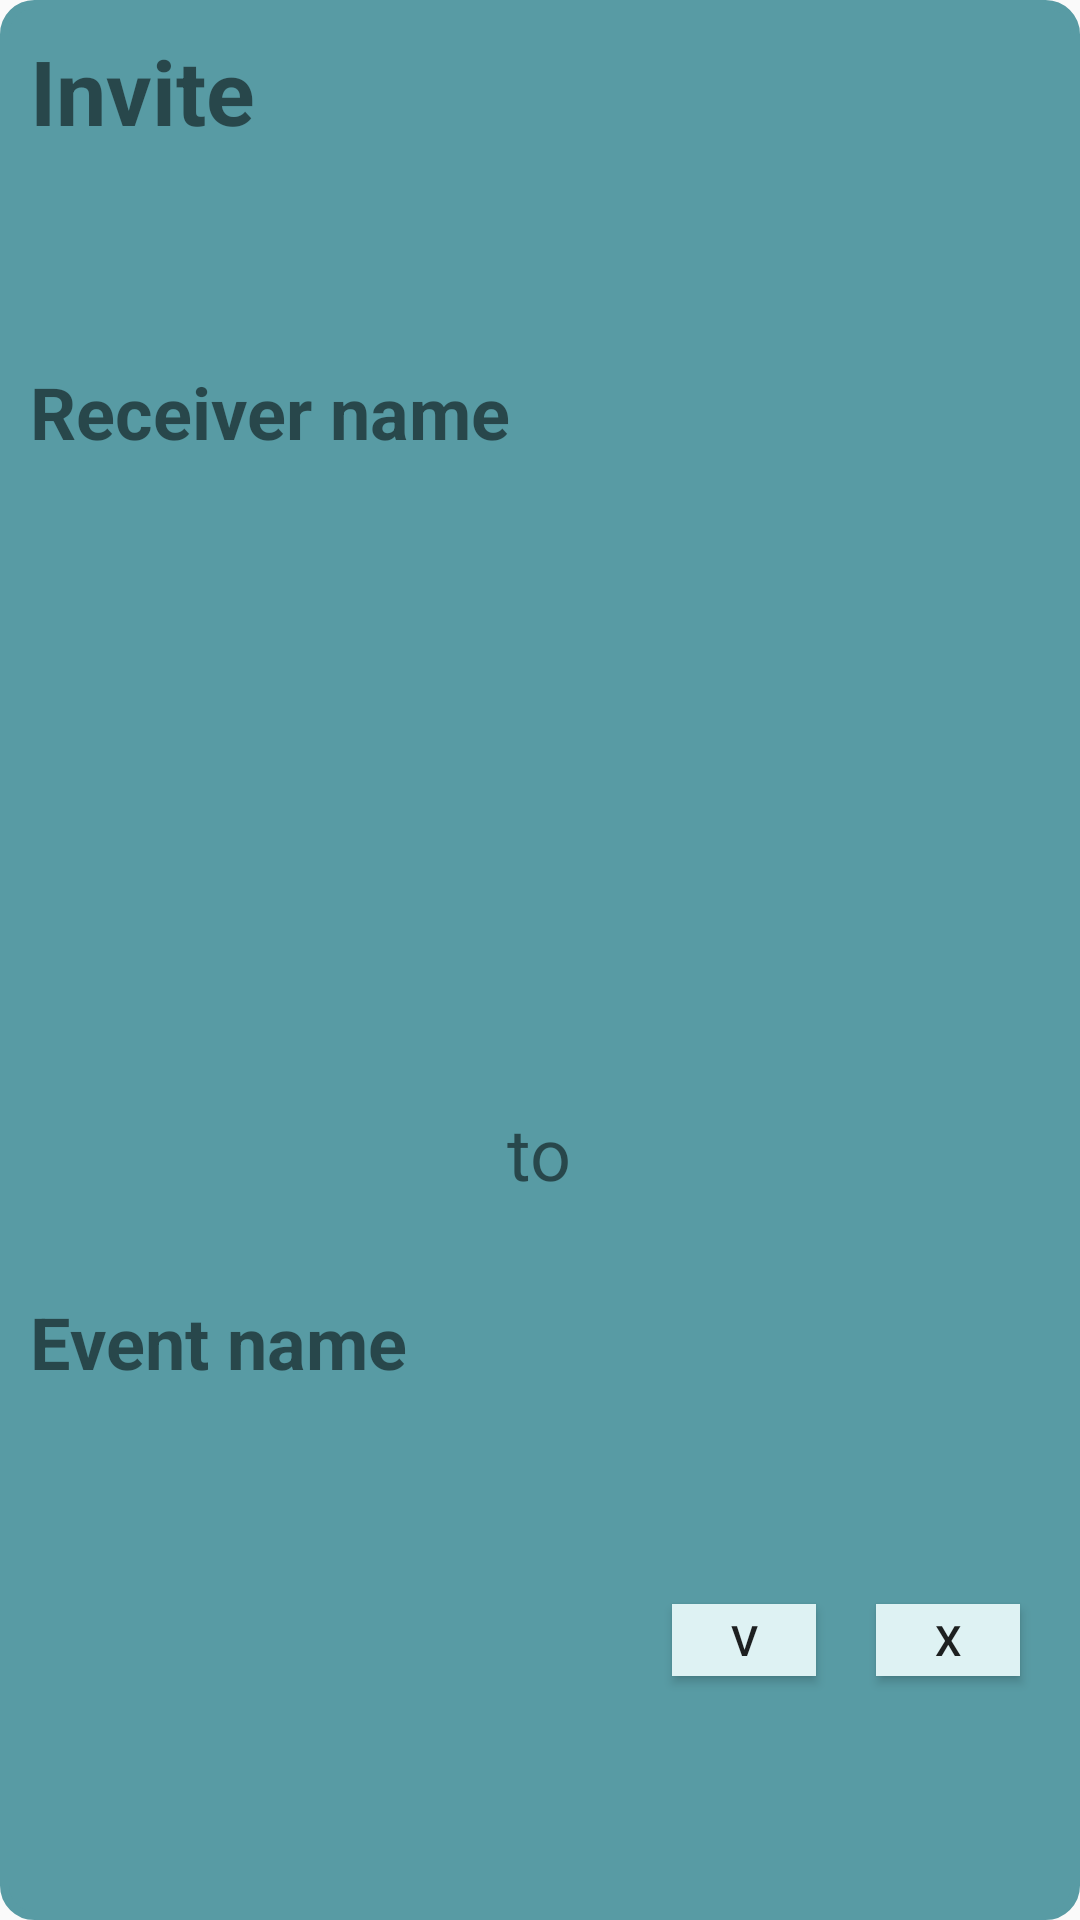

Write the Android layout XML for this screen, with the resource values it uses.
<!-- AndroidManifest.xml: application theme AppTheme -->
<!-- res/layout/fragment_event_request_creation.xml -->
<?xml version="1.0" encoding="utf-8"?>
<LinearLayout xmlns:android="http://schemas.android.com/apk/res/android"
    xmlns:app="http://schemas.android.com/apk/res-auto"
    xmlns:tools="http://schemas.android.com/tools"
    android:layout_width="match_parent"
    android:layout_height="wrap_content"
    android:layout_margin="20dp"
    android:background="@drawable/single_event_bg"
    android:orientation="vertical"
    android:padding="10dp">

    <LinearLayout
        android:layout_width="match_parent"
        android:layout_height="wrap_content"
        android:layout_weight="1"
        android:orientation="horizontal">

        <TextView
            android:layout_width="60dp"
            android:layout_height="wrap_content"
            android:layout_weight="3"
            android:text="@string/Invite"
            android:textSize="30sp"
            android:textStyle="bold" />

        <ImageView
            android:id="@+id/eventPictureInRequest"
            android:layout_width="50dp"
            android:layout_height="50dp"
            android:layout_weight="1"
            tools:src="@tools:sample/avatars" />

    </LinearLayout>

    <TextView
        android:id="@+id/receiverNameEventCreation"
        android:layout_width="wrap_content"
        android:layout_height="wrap_content"
        android:layout_weight="3"
        android:text="@string/ReceiverName"
        android:textSize="24sp"
        android:textStyle="bold" />

    <TextView
        android:layout_width="wrap_content"
        android:layout_height="wrap_content"
        android:layout_gravity="center"
        android:layout_weight="1"
        android:gravity="center"
        android:text="@string/To"
        android:textSize="24sp" />

    <TextView
        android:id="@+id/eventNameCreation"
        android:layout_width="match_parent"
        android:layout_height="wrap_content"
        android:layout_weight="1"
        android:text="@string/EventName"
        android:textSize="24sp"
        android:textStyle="bold" />

    <LinearLayout
        android:layout_width="match_parent"
        android:layout_height="wrap_content"
        android:layout_weight="1"
        android:orientation="horizontal">

        <Space
            android:layout_width="wrap_content"
            android:layout_height="wrap_content"
            android:layout_weight="5" />

        <Button
            android:id="@+id/acceptButton"
            android:layout_width="7dp"
            android:layout_height="24dp"
            android:layout_margin="10dp"
            android:layout_weight="1"
            android:background="@color/lightBlue"
            android:text="V"
            android:textAlignment="center" />

        <Button
            android:id="@+id/refuseButton"
            android:layout_width="7dp"
            android:layout_height="24dp"
            android:layout_margin="10dp"
            android:layout_weight="1"
            android:background="@color/lightBlue"
            android:text="X"
            android:textAlignment="center" />

    </LinearLayout>

</LinearLayout>
<!-- resources referenced by this layout -->
<resources>
  <color name="lightBlue">#DEF2F3</color>
  <!-- drawable single_event_bg (drawable) -->
  <?xml version="1.0" encoding="UTF-8"?>
  <shape xmlns:android="http://schemas.android.com/apk/res/android">
      <solid android:color="@color/colorTealBackground"/>
      <stroke android:width="3dp" android:color="@color/colorTealBackground" />
      <corners android:radius="10dp"/>
      <padding android:left="0dp" android:top="0dp" android:right="0dp" android:bottom="0dp" />
  </shape>
  <string name="EventName">Event name</string>
  <string name="Invite">Invite</string>
  <string name="ReceiverName">Receiver name</string>
  <string name="To">to</string>
  <style name="AppTheme" parent="Theme.AppCompat.Light.DarkActionBar">
          
          <item name="colorPrimary">@color/colorPrimary</item>
          <item name="colorPrimaryDark">@color/colorPrimaryDark</item>
          <item name="colorAccent">@color/colorAccent</item>
      </style>
  <color name="colorTealBackground">#589BA4</color>
  <color name="colorPrimary">#008577</color>
  <color name="colorPrimaryDark">#00574B</color>
  <color name="colorAccent">#D81B60</color>
</resources>
